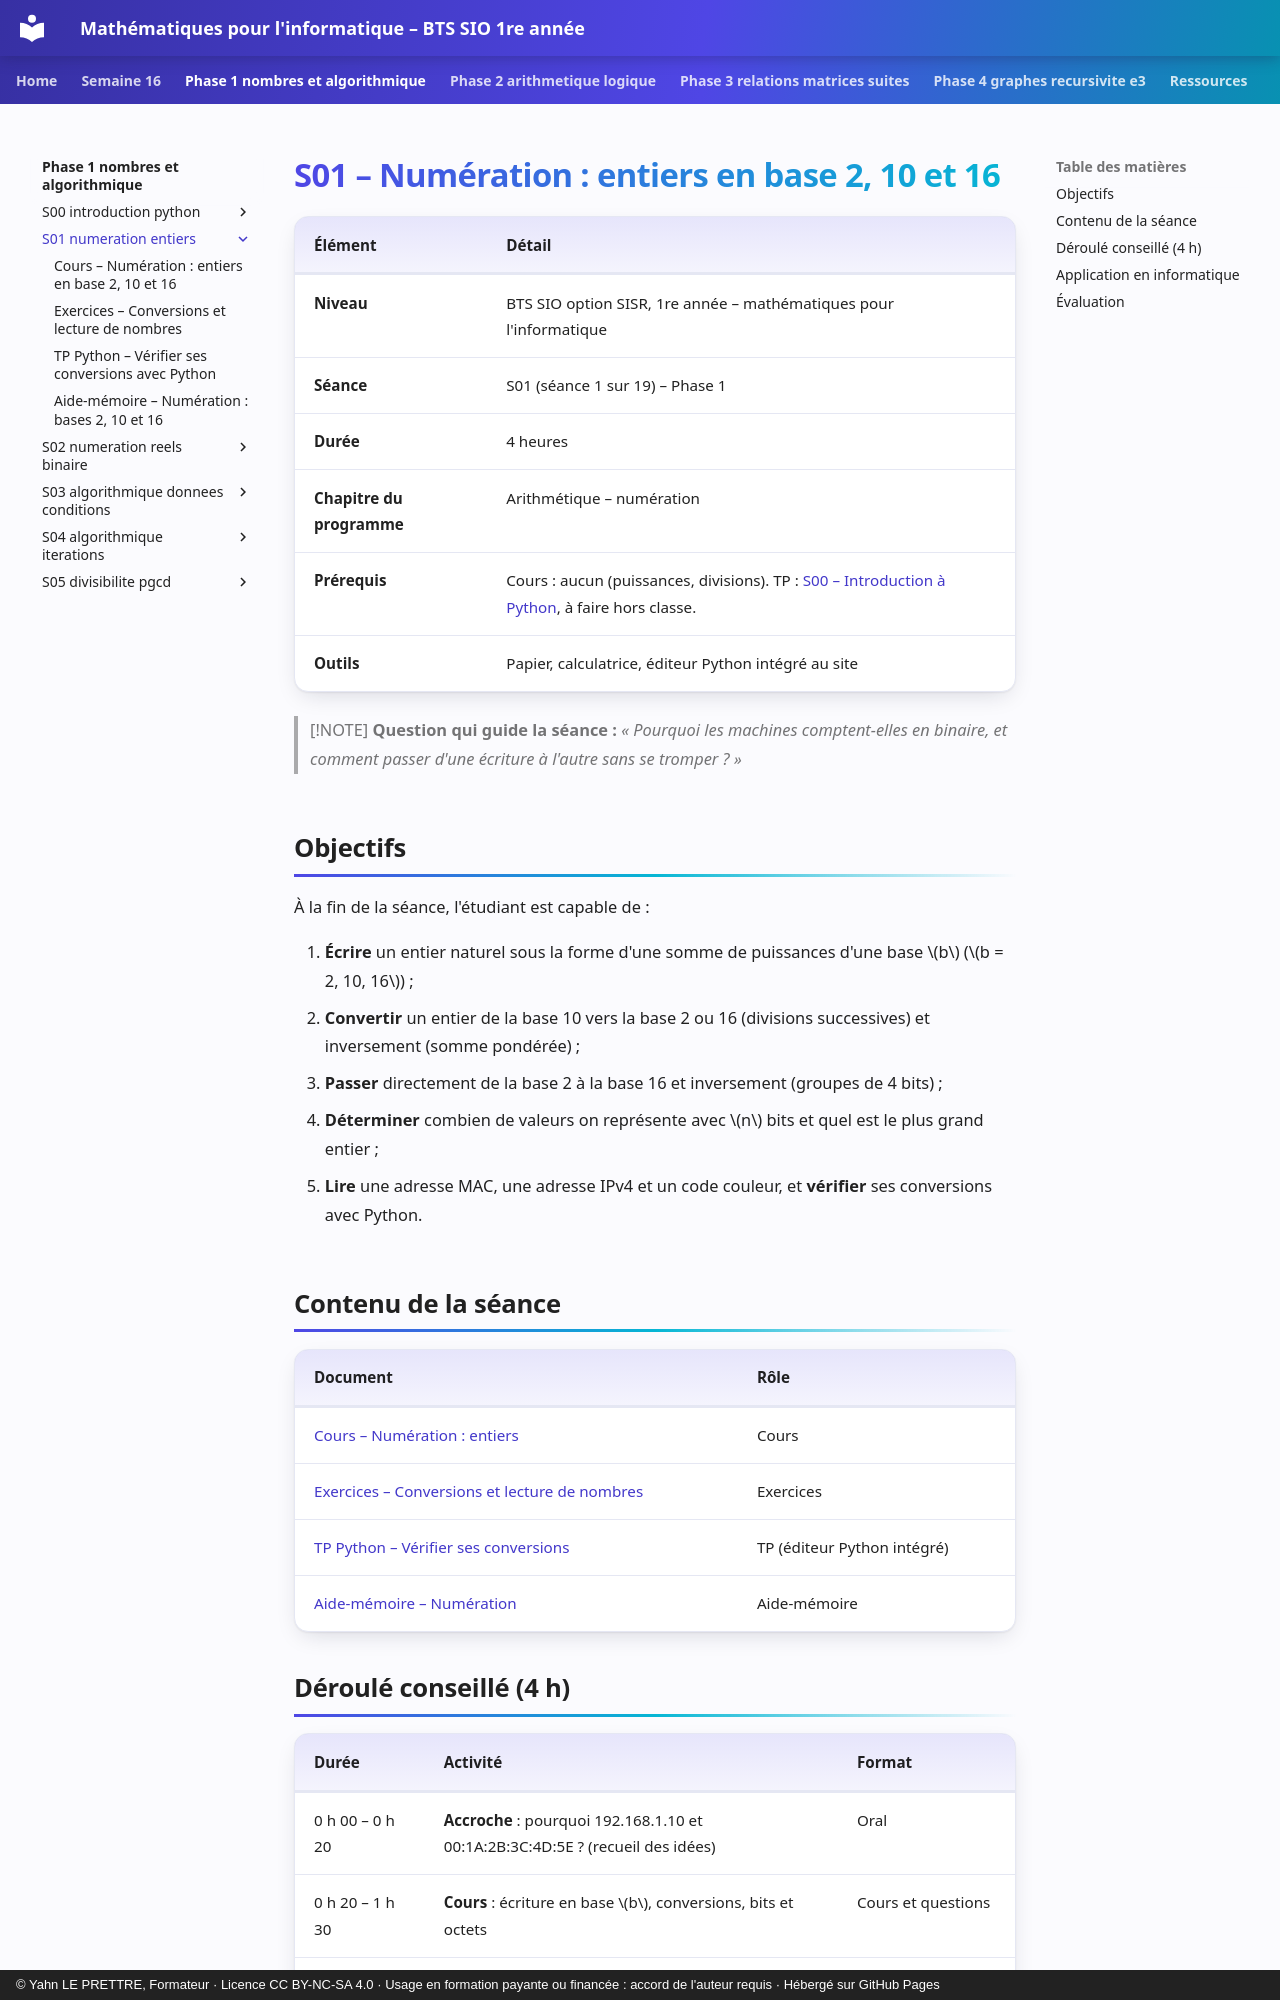

repository: YahnLP/bts1-sio-sisr-math_algo · page: phase-1-nombres-et-algorithmique/S01-numeration-entiers/index.html · generator: mkdocs · copyright: © Yahn LE PRETTRE, Formateur · Licence CC BY-NC-SA 4.0 · Usage en formation payante ou financée : accord de l'auteur requis · Hébergé sur GitHub Pages

# S01 – Numération : entiers en base 2, 10 et 16

| Élément | Détail |
|---|---|
| **Niveau** | BTS SIO option SISR, 1re année – mathématiques pour l'informatique |
| **Séance** | S01 (séance 1 sur 19) – Phase 1 |
| **Durée** | 4 heures |
| **Chapitre du programme** | Arithmétique – numération |
| **Prérequis** | Cours : aucun (puissances, divisions). TP : [S00 – Introduction à Python](../S00-introduction-python/README.md), à faire hors classe. |
| **Outils** | Papier, calculatrice, éditeur Python intégré au site |

> [!NOTE]
> **Question qui guide la séance :** *« Pourquoi les machines comptent-elles en binaire, et comment passer d'une écriture à l'autre sans se tromper ? »*

## Objectifs

À la fin de la séance, l'étudiant est capable de :

1. **Écrire** un entier naturel sous la forme d'une somme de puissances d'une base \(b\) (\(b = 2, 10, 16\)) ;
2. **Convertir** un entier de la base 10 vers la base 2 ou 16 (divisions successives) et inversement (somme pondérée) ;
3. **Passer** directement de la base 2 à la base 16 et inversement (groupes de 4 bits) ;
4. **Déterminer** combien de valeurs on représente avec \(n\) bits et quel est le plus grand entier ;
5. **Lire** une adresse MAC, une adresse IPv4 et un code couleur, et **vérifier** ses conversions avec Python.

## Contenu de la séance

| Document | Rôle |
|---|---|
| [Cours – Numération : entiers](01-cours.md) | Cours |
| [Exercices – Conversions et lecture de nombres](02-exercices.md) | Exercices |
| [TP Python – Vérifier ses conversions](03-tp-python.md) | TP (éditeur Python intégré) |
| [Aide-mémoire – Numération](04-aide-memoire.md) | Aide-mémoire |
